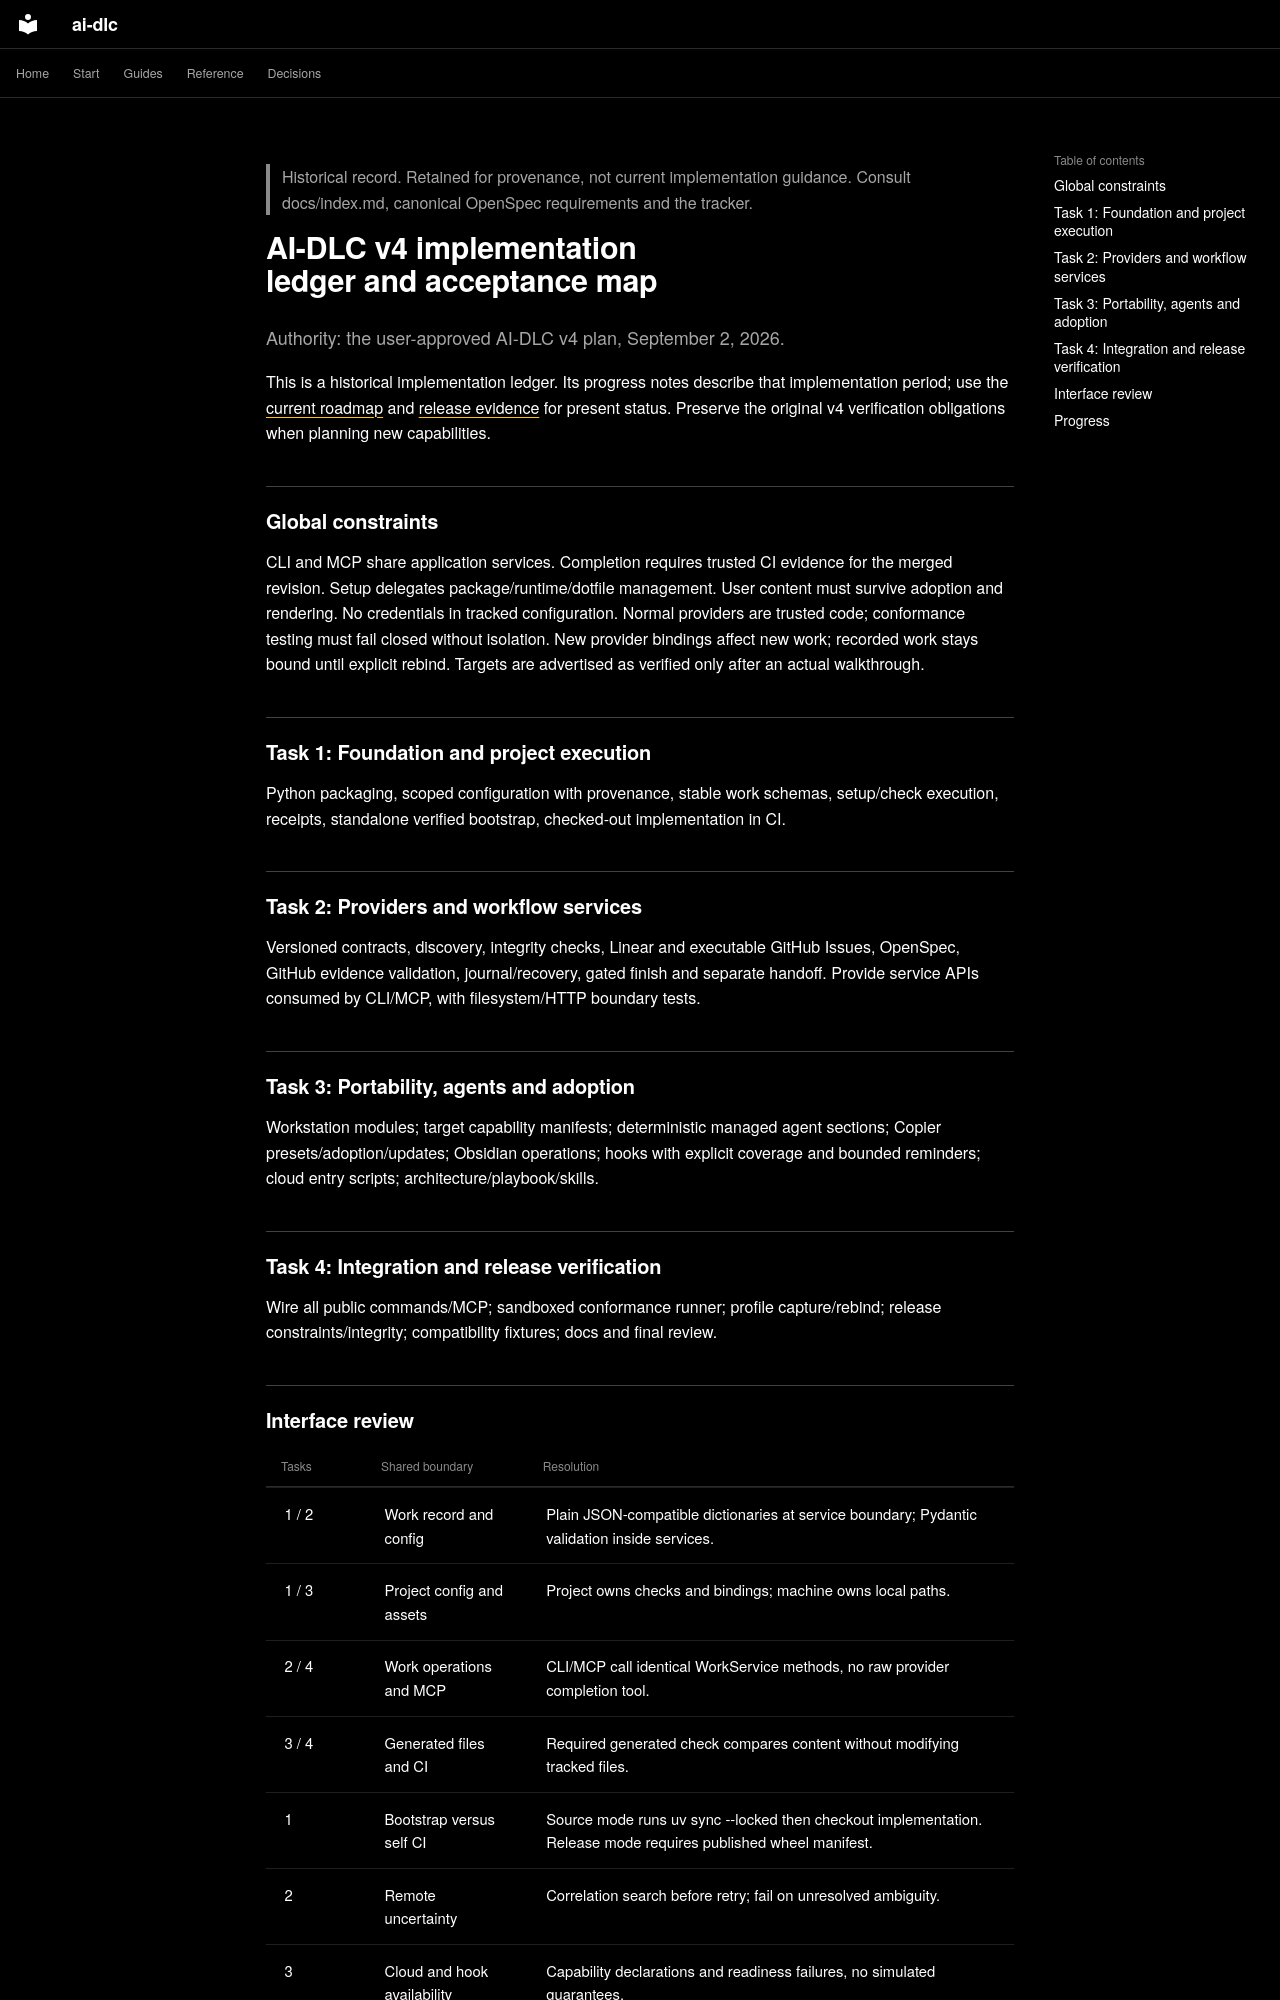

repository: Sean-Koval/ai-dlc · page: archive/planning/implementation-v4/index.html · generator: mkdocs

> Historical record. Retained for provenance, not current implementation guidance.
> Consult docs/index.md, canonical OpenSpec requirements and the tracker.

# AI-DLC v4 implementation ledger and acceptance map

Authority: the user-approved AI-DLC v4 plan, September 2, 2026.

This is a historical implementation ledger. Its progress notes describe that
implementation period; use the [current roadmap](../../roadmap.md) and
[release evidence](../../release-verification.md) for present status. Preserve the
original v4 verification obligations when planning new capabilities.

## Global constraints

CLI and MCP share application services. Completion requires trusted CI evidence for
the merged revision. Setup delegates package/runtime/dotfile management. User content
must survive adoption and rendering. No credentials in tracked configuration. Normal
providers are trusted code; conformance testing must fail closed without isolation.
New provider bindings affect new work; recorded work stays bound until explicit rebind.
Targets are advertised as verified only after an actual walkthrough.

## Task 1: Foundation and project execution

Python packaging, scoped configuration with provenance, stable work schemas, setup/check
execution, receipts, standalone verified bootstrap, checked-out implementation in CI.

## Task 2: Providers and workflow services

Versioned contracts, discovery, integrity checks, Linear and executable GitHub Issues,
OpenSpec, GitHub evidence validation, journal/recovery, gated finish and separate handoff.
Provide service APIs consumed by CLI/MCP, with filesystem/HTTP boundary tests.

## Task 3: Portability, agents and adoption

Workstation modules; target capability manifests; deterministic managed agent sections;
Copier presets/adoption/updates; Obsidian operations; hooks with explicit coverage and
bounded reminders; cloud entry scripts; architecture/playbook/skills.

## Task 4: Integration and release verification

Wire all public commands/MCP; sandboxed conformance runner; profile capture/rebind;
release constraints/integrity; compatibility fixtures; docs and final review.
